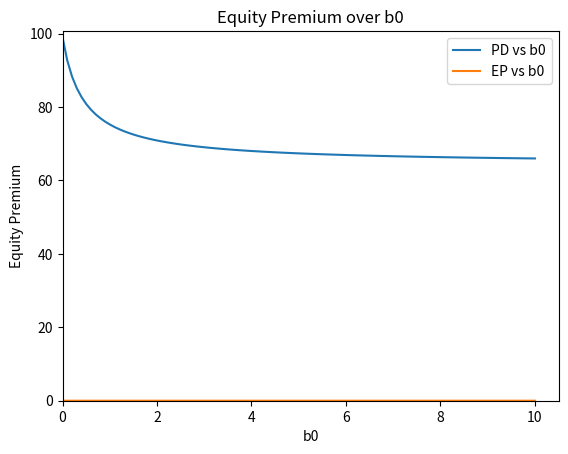

Python code for this plot:
# -*- coding: utf-8 -*-
"""
Created on Tue Nov 20 01:11:47 2018

@author: Johnny

QF600 - Assignment 5
"""

import numpy as np
from scipy.optimize import fsolve,bisect
from matplotlib import pyplot as plt


#### Part 1: HJ Bound
epsilon = np.random.normal(0, 1, 10000)
cons_growth = np.exp(0.02+0.02*epsilon)
delta = 0.99
gamma=1
lambda_p=2
Rf = 1.0303

PD=[]
Rm=[]

b = np.linspace(0,10,100)

for b0 in b:
    x = bisect(lambda x: delta*b0*np.mean([x*c-Rf if (x*c>=Rf) else (2*(x*c-Rf)) for c in cons_growth]) + 0.99 * x - 1 , 1, 1.1)
    PD.append(1/(x-1))
    Rm.append(np.mean(x*cons_growth)-Rf)

plt.plot(b, PD , label = 'PD vs b0')
plt.title('Price-Dividend Ratio over b0')
plt.xlim(left=0)
plt.ylim(bottom=65)
plt.xlabel('b0')
plt.ylabel('P/D')
plt.legend()
plt.grid()
plt.savefig('PD_B0.jpeg', dpi=400)
plt.show()

plt.plot(b, Rm , label = 'EP vs b0')
plt.title('Equity Premium over b0')
plt.xlim(left=0)
plt.ylim(bottom=0)
plt.xlabel('b0')
plt.ylabel('Equity Premium')
plt.legend()
plt.grid()
plt.savefig('EP_B0.jpeg', dpi=400)
plt.show()

